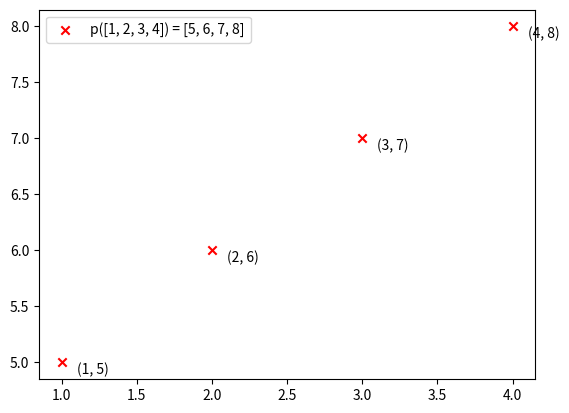

The script that saved this image:
""" Annotations (when using plt.scatter)
"""

import matplotlib.pyplot as plt

xa = [1, 2, 3, 4]
ya = [5, 6, 7, 8]

plt.scatter(xa, ya, color='r', marker='x', label=f'p({xa}) = {ya}')

for i, p in enumerate(zip(xa, ya)):
    plt.annotate(f"({p[0]}, {p[1]})", (p[0]+0.1, p[1]-.1))

plt.legend(loc='best')
plt.show()